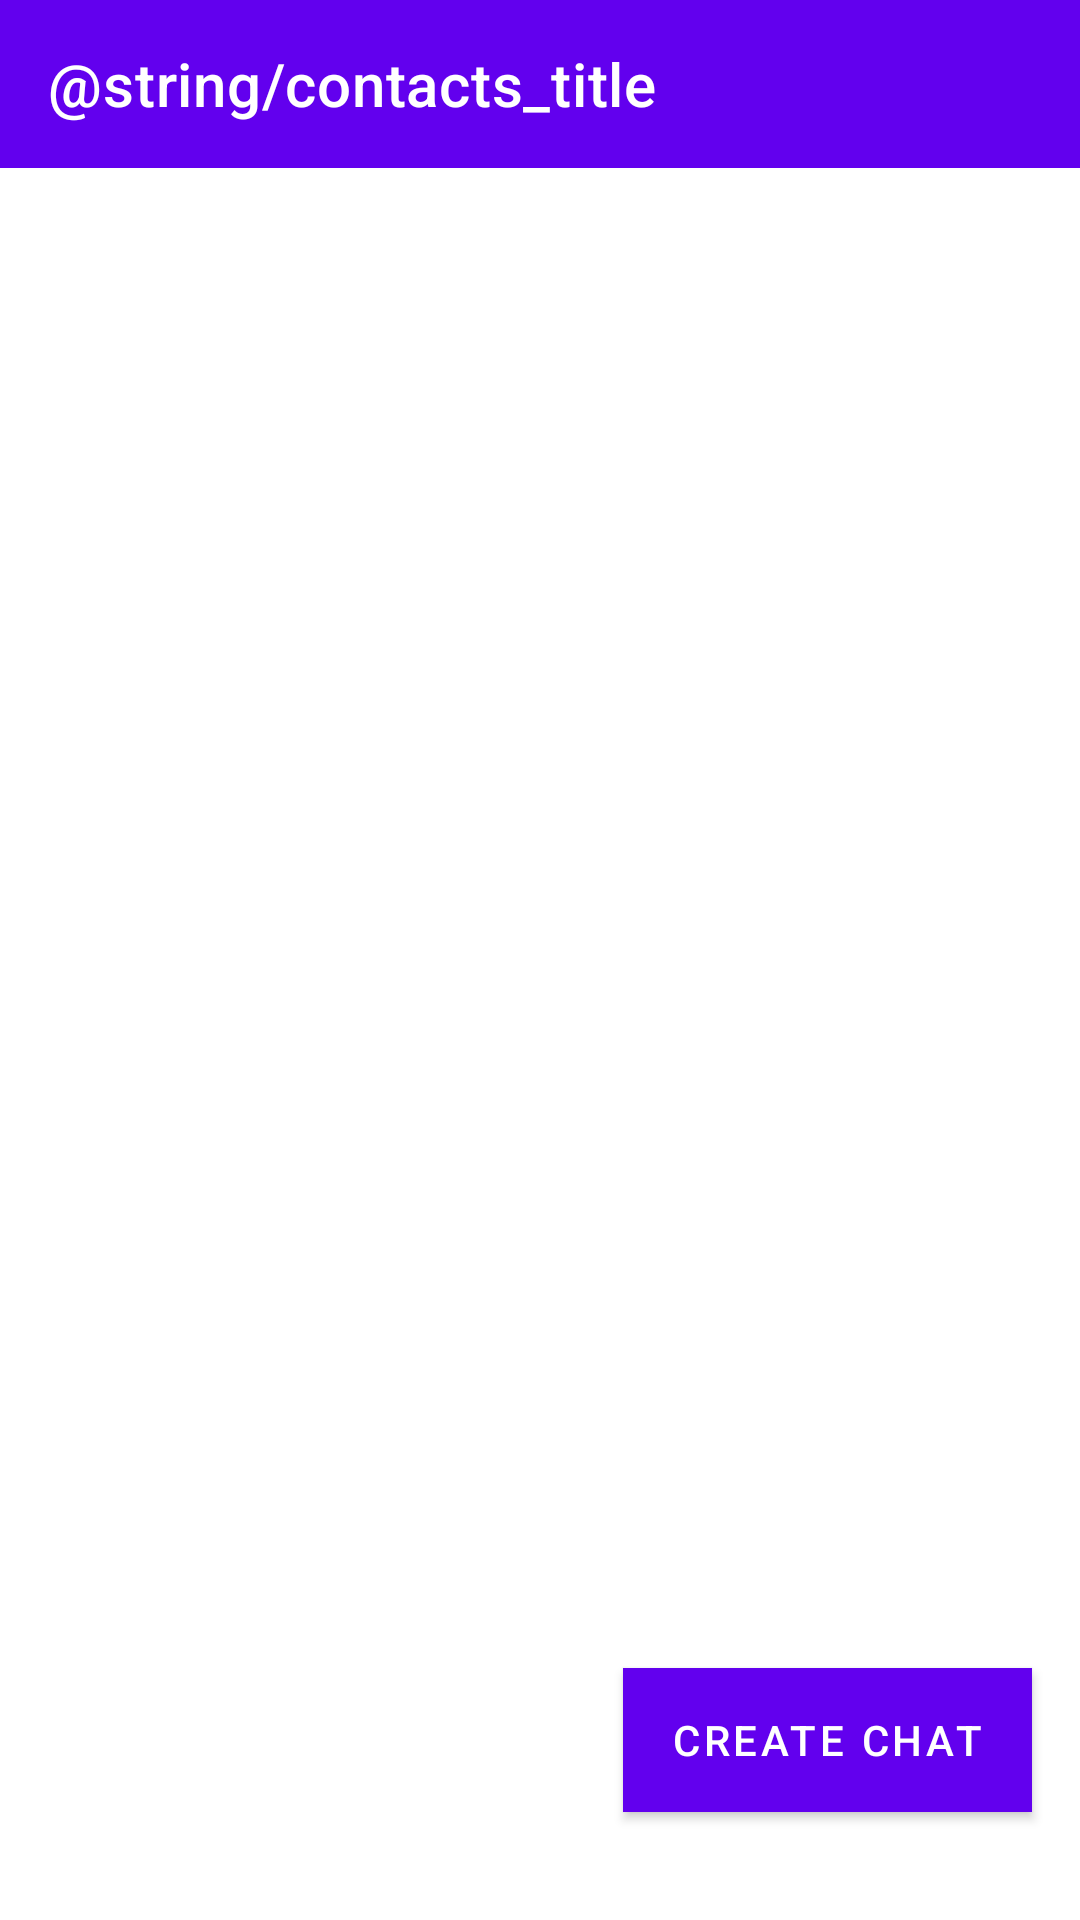

Write the Android layout XML for this screen, with the resource values it uses.
<!-- AndroidManifest.xml: application theme Theme.ConcordMessenger -->
<!-- res/layout/activity_contacts2.xml -->
<?xml version="1.0" encoding="utf-8"?>
<androidx.constraintlayout.widget.ConstraintLayout xmlns:android="http://schemas.android.com/apk/res/android"
    xmlns:app="http://schemas.android.com/apk/res-auto"
    xmlns:tools="http://schemas.android.com/tools"
    android:layout_width="match_parent"
    android:layout_height="match_parent"
    tools:context=".ContactsActivityFolder.ContactsActivity2">

    <com.google.android.material.appbar.AppBarLayout
        android:id="@+id/contacts_appbar_layout"
        android:layout_width="match_parent"
        android:layout_height="wrap_content"
        android:fitsSystemWindows="true"
        android:orientation="vertical"
        app:layout_constraintEnd_toEndOf="parent"
        app:layout_constraintStart_toStartOf="parent"
        app:layout_constraintTop_toTopOf="parent">

        <androidx.appcompat.widget.Toolbar
            android:id="@+id/contacts_toolbar"
            android:layout_width="match_parent"
            android:layout_height="wrap_content"
            android:textAlignment="textEnd"
            app:title="@string/contacts_title"
            app:titleMargin="14dp"
            app:titleTextColor="#FFFFFF">

        </androidx.appcompat.widget.Toolbar>
    </com.google.android.material.appbar.AppBarLayout>

    <androidx.recyclerview.widget.RecyclerView
        android:id="@+id/contacts_recyclerView"
        android:layout_width="match_parent"
        android:layout_height="600dp"
        android:scrollbars="vertical"
        app:layout_constraintTop_toTopOf="parent"
        tools:listitem="@layout/activity_contacts_list_item" />

    <Button
        android:layout_width="wrap_content"
        android:layout_height="wrap_content"
        android:layout_marginEnd="16dp"
        android:layout_marginBottom="36dp"
        app:layout_constraintBottom_toBottomOf="parent"
        app:layout_constraintEnd_toEndOf="parent"
        android:background="@color/white"
        android:text="Create Chat"
        android:id="@+id/submitButton"/>


</androidx.constraintlayout.widget.ConstraintLayout>
<!-- res/layout/activity_contacts_list_item.xml (included above) -->
<?xml version="1.0" encoding="utf-8"?>
<RelativeLayout xmlns:android="http://schemas.android.com/apk/res/android"
    xmlns:tools="http://schemas.android.com/tools"
    android:layout_width="match_parent"
    android:layout_height="wrap_content"
    android:clickable="true"
    xmlns:app="http://schemas.android.com/apk/res-auto">


        
    <ImageView
        android:id="@+id/profilePic"
        android:layout_width="62dp"
        android:layout_height="78dp"
        android:layout_gravity="left"
        android:layout_marginStart="10dp"
        android:layout_marginTop="10dp"
        android:layout_marginEnd="10dp"
        android:layout_marginBottom="10dp"
        android:contentDescription="@string/app_name" />

    <TextView
        android:id="@+id/username"
        android:layout_width="wrap_content"
        android:layout_height="wrap_content"
        android:layout_alignParentTop="true"
        android:layout_marginStart="100dp"
        android:layout_marginTop="58dp"
        android:text="Name"
        android:textSize="20sp"
        android:textStyle="bold" />

    <ImageView
        android:id="@+id/checkbox"
        android:layout_width="wrap_content"
        android:layout_height="46dp"
        android:layout_gravity="right"
        android:layout_marginStart="300dp"
        android:layout_marginTop="30dp"
        android:layout_marginEnd="10dp"
        android:layout_marginBottom="10dp"
        android:contentDescription="@string/app_name"
        android:src="@drawable/ic_baseline_radio_button_unchecked_24" />


</RelativeLayout>
<!-- resources referenced by this layout -->
<resources>
  <string name="app_name">Concord Messenger</string>
  <style name="Theme.ConcordMessenger" parent="Theme.MaterialComponents.DayNight.DarkActionBar">
          
          <item name="colorPrimary">@color/purple_500</item>
          <item name="colorPrimaryVariant">@color/purple_700</item>
          <item name="colorOnPrimary">@color/white</item>
          
          <item name="colorSecondary">@color/teal_200</item>
          <item name="colorSecondaryVariant">@color/teal_700</item>
          <item name="colorOnSecondary">@color/black</item>
          
          <item name="android:statusBarColor" tools:targetApi="l">?attr/colorPrimaryVariant</item>
          
      </style>
  <!-- not gathered from this repository: default colours our renderer supplied (Android Studio template values) -->
  <color name="purple_500">#FF6200EE</color>
  <color name="purple_700">#FF3700B3</color>
  <color name="teal_200">#FF03DAC5</color>
  <color name="teal_700">#FF018786</color>
  <color name="black">#FF000000</color>
  <color name="white">#FFFFFFFF</color>
</resources>
